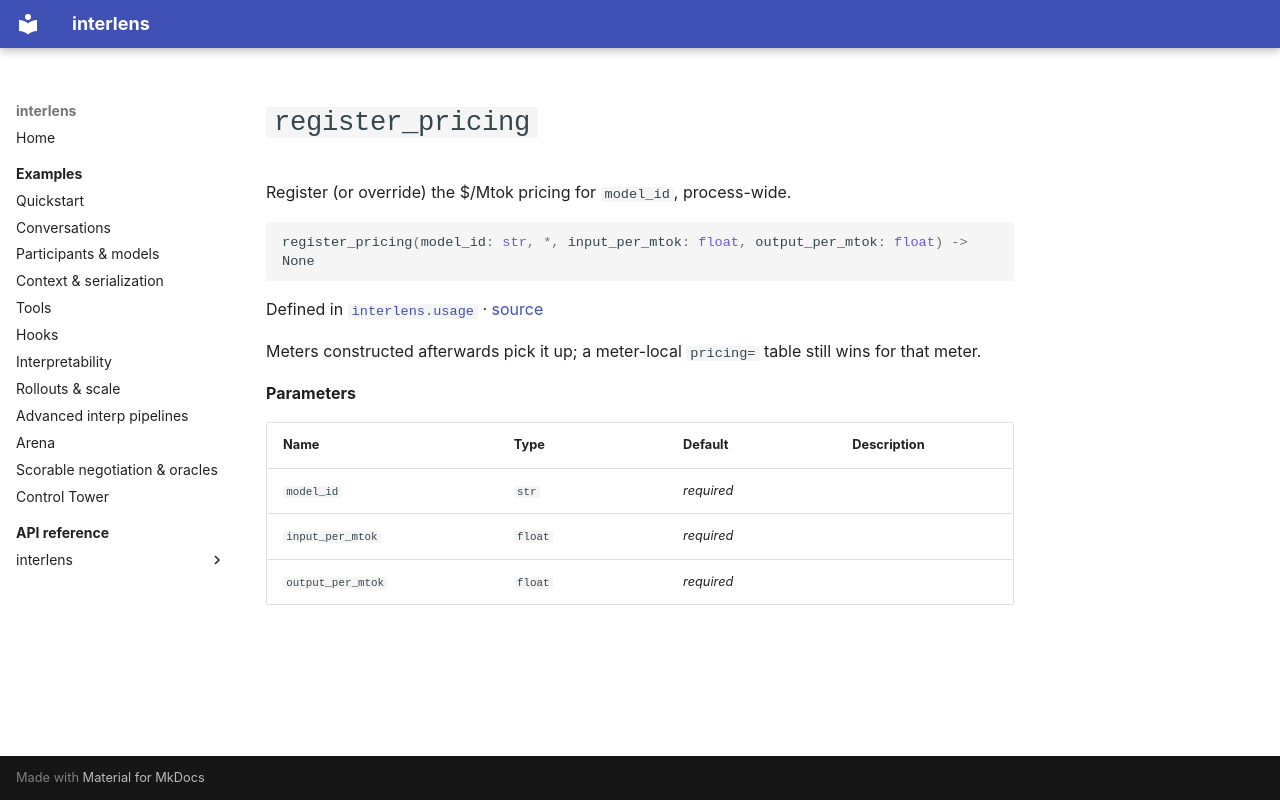

repository: Sid-MB/interlens · page: reference/interlens/usage/register_pricing/index.html · generator: mkdocs

# `register_pricing`

Register (or override) the $/Mtok pricing for `model_id`, process-wide.

```python
register_pricing(model_id: str, *, input_per_mtok: float, output_per_mtok: float) -> None
```

Defined in [`interlens.usage`](index.md) · [source](https://github.com/Sid-MB/interlens/blob/main/src/interlens/usage.py#L78-L81)

Meters constructed afterwards
pick it up; a meter-local `pricing=` table still wins for that meter.

**Parameters**

| Name | Type | Default | Description |
|---|---|---|---|
| `model_id` | `str` | *required* |  |
| `input_per_mtok` | `float` | *required* |  |
| `output_per_mtok` | `float` | *required* |  |
